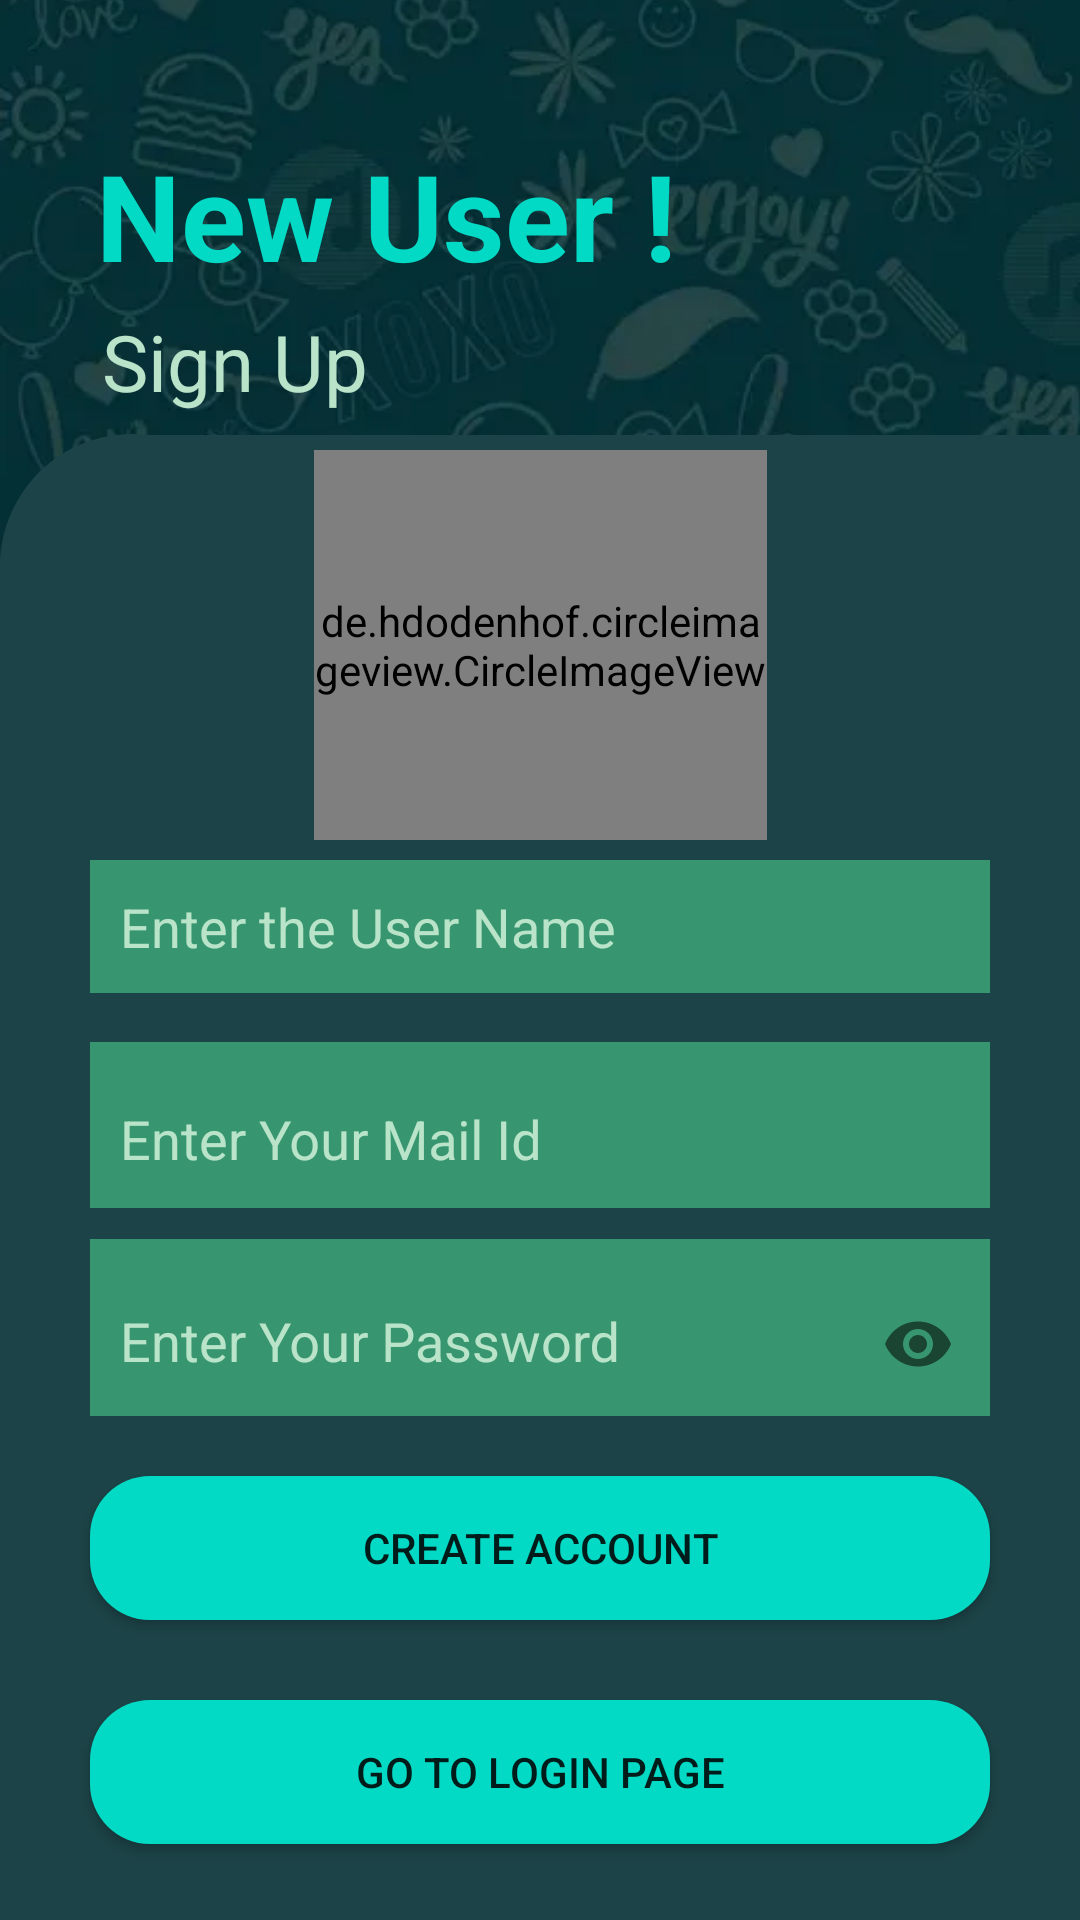

Reconstruct the res/layout file that produces this screen, plus the resources it refers to.
<!-- AndroidManifest.xml: application theme Theme.AppCompat.DayNight.DarkActionBar -->
<!-- res/layout/activity_sign_up.xml -->
<?xml version="1.0" encoding="utf-8"?>
<androidx.constraintlayout.widget.ConstraintLayout xmlns:android="http://schemas.android.com/apk/res/android"
    xmlns:app="http://schemas.android.com/apk/res-auto"
    xmlns:tools="http://schemas.android.com/tools"
    android:layout_width="match_parent"
    android:layout_height="match_parent"
    tools:context=".SignUp"
    android:background="@drawable/two">


    <de.hdodenhof.circleimageview.CircleImageView
        android:id="@+id/profile_pic"
        android:layout_width="151dp"
        android:layout_height="130dp"
        android:src="@drawable/photocamera"
        app:layout_constraintBottom_toBottomOf="parent"
        app:layout_constraintEnd_toEndOf="parent"
        app:layout_constraintStart_toStartOf="parent"
        app:layout_constraintTop_toTopOf="parent"
        app:layout_constraintVertical_bias="0.294" />

    <EditText
        android:id="@+id/signup_user_name"
        android:layout_width="match_parent"
        android:layout_height="wrap_content"
        android:background="@color/email_pass"
        android:hint="Enter the User Name"
        android:textColorHint="@color/subheading_login"
        android:padding="10dp"
        android:layout_marginRight="30dp"
        android:layout_marginLeft="30dp"
        app:layout_constraintBottom_toBottomOf="parent"
        app:layout_constraintEnd_toEndOf="parent"
        app:layout_constraintHorizontal_bias="0.0"
        app:layout_constraintStart_toStartOf="parent"
        app:layout_constraintTop_toTopOf="parent"
        app:layout_constraintVertical_bias="0.481" />

    <TextView
        android:id="@+id/textView3"
        android:layout_width="match_parent"
        android:layout_height="wrap_content"
        android:layout_marginLeft="30dp"
        android:layout_marginRight="30dp"
        android:padding="2dp"
        android:text="New User !"
        android:textColor="@color/heading_login"
        android:textSize="40sp"
        android:textStyle="bold"
        app:layout_constraintBottom_toBottomOf="parent"
        app:layout_constraintEnd_toEndOf="parent"
        app:layout_constraintHorizontal_bias="0.0"
        app:layout_constraintStart_toStartOf="parent"
        app:layout_constraintTop_toTopOf="parent"
        app:layout_constraintVertical_bias="0.074" />


    <TextView
        android:layout_width="match_parent"
        android:layout_height="wrap_content"
        android:layout_marginLeft="30dp"
        android:layout_marginRight="30dp"
        android:padding="4dp"
        android:text="Sign Up"
        android:textColor="@color/subheading_login"
        android:textSize="26sp"
        app:layout_constraintBottom_toBottomOf="parent"
        app:layout_constraintEnd_toEndOf="parent"
        app:layout_constraintHorizontal_bias="0.266"
        app:layout_constraintStart_toStartOf="parent"
        app:layout_constraintTop_toTopOf="parent"
        app:layout_constraintVertical_bias="0.166" />

    <com.google.android.material.textfield.TextInputLayout
        android:layout_width="match_parent"
        android:layout_height="wrap_content"
        android:layout_marginLeft="30dp"
        android:layout_marginRight="30dp"
        android:background="@color/email_pass"
        android:textColorHint="@color/subheading_login"
        app:layout_constraintBottom_toBottomOf="parent"
        app:layout_constraintHorizontal_bias="0.0"
        app:layout_constraintLeft_toLeftOf="parent"
        app:layout_constraintRight_toRightOf="parent"
        app:layout_constraintTop_toTopOf="parent"
        app:layout_constraintVertical_bias="0.711"
        app:passwordToggleEnabled="true">

        <EditText
            android:id="@+id/signup_password"
            android:layout_width="match_parent"
            android:layout_height="wrap_content"
            android:hint="Enter Your Password"
            android:background="@color/email_pass"
            android:inputType="textPassword"
            android:padding="10dp" />

    </com.google.android.material.textfield.TextInputLayout>

    <Button
        android:id="@+id/signup_button"
        android:layout_width="match_parent"
        android:layout_height="wrap_content"
        android:layout_marginLeft="30dp"
        android:layout_marginRight="30dp"
        android:background="@drawable/button_design"
        android:text="Create Account"
        app:layout_constraintBottom_toBottomOf="parent"
        app:layout_constraintEnd_toEndOf="parent"
        app:layout_constraintStart_toStartOf="parent"
        app:layout_constraintTop_toTopOf="parent"
        app:layout_constraintVertical_bias="0.831" />

    <Button
        android:id="@+id/goto_login_page"
        android:layout_width="match_parent"
        android:layout_height="wrap_content"
        android:layout_marginLeft="30dp"
        android:layout_marginRight="30dp"
        android:background="@drawable/button_design"
        android:text="Go To Login Page"
        app:layout_constraintBottom_toBottomOf="parent"
        app:layout_constraintEnd_toEndOf="parent"
        app:layout_constraintStart_toStartOf="parent"
        app:layout_constraintTop_toTopOf="parent"
        app:layout_constraintVertical_bias="0.957" />

    <com.google.android.material.textfield.TextInputLayout
        android:id="@+id/textInputLayout"
        android:layout_width="match_parent"
        android:layout_height="wrap_content"
        android:layout_marginLeft="30dp"
        android:layout_marginRight="30dp"
        android:background="@color/email_pass"
        android:textColorHint="@color/subheading_login"
        app:layout_constraintBottom_toBottomOf="parent"
        app:layout_constraintEnd_toEndOf="parent"
        app:layout_constraintStart_toStartOf="parent"
        app:layout_constraintTop_toTopOf="parent"
        app:layout_constraintVertical_bias="0.594">

        <EditText
            android:id="@+id/signup_email_id"
            android:layout_width="match_parent"
            android:layout_height="wrap_content"
            android:hint="Enter Your Mail Id"
            android:background="@color/email_pass"
            android:inputType="textEmailAddress"
            android:padding="10dp" />
    </com.google.android.material.textfield.TextInputLayout>


</androidx.constraintlayout.widget.ConstraintLayout>
<!-- resources referenced by this layout -->
<resources>
  <color name="email_pass">#37966F</color>
  <color name="heading_login">#03DAC5</color>
  <color name="subheading_login">#B9E4C9</color>
  <!-- drawable button_design (drawable) -->
  <?xml version="1.0" encoding="utf-8"?>
  <shape xmlns:android="http://schemas.android.com/apk/res/android">
      <solid android:color="#03DAC5"/>
      <corners android:radius="20dp"/>
  </shape>
  <!-- drawable photocamera: png bitmap (drawable-hdpi, 32542 bytes) -->
  <!-- drawable two: png bitmap (drawable-hdpi, 140868 bytes) -->
</resources>
